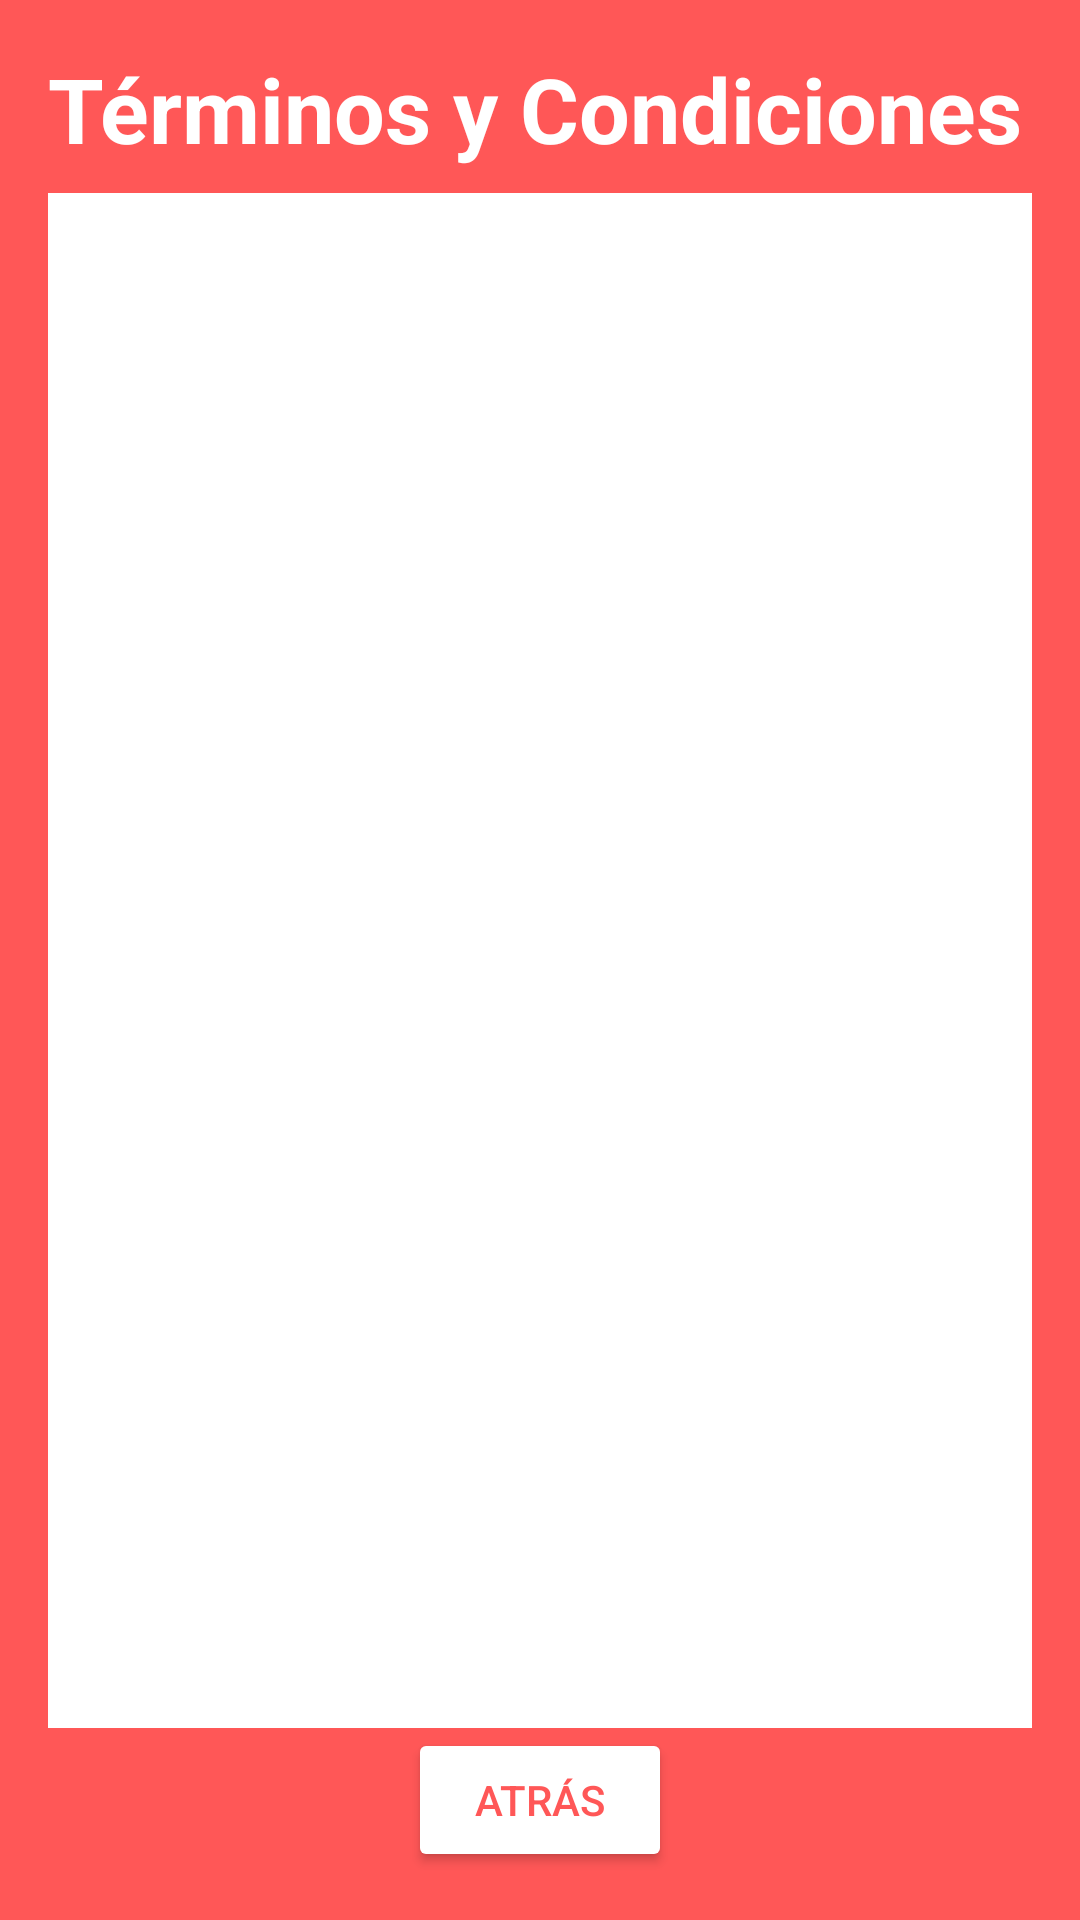

Reconstruct the res/layout file that produces this screen, plus the resources it refers to.
<!-- AndroidManifest.xml: application theme Theme.Tpintegrador -->
<!-- res/layout/terminosycond.xml -->
<?xml version="1.0" encoding="utf-8"?>
<LinearLayout
    xmlns:android="http://schemas.android.com/apk/res/android"
    android:layout_width="match_parent"
    android:layout_height="match_parent"
    android:orientation="vertical"
    android:padding="16dp"
    android:background="#ff5757">


    <TextView
        android:layout_width="match_parent"
        android:layout_height="wrap_content"
        android:text="Términos y Condiciones"
        android:textSize="30dp"
        android:textStyle="bold"
        android:textColor="#ffffff"
        android:paddingBottom="8dp"/>

    <ScrollView
        android:layout_width="match_parent"
        android:layout_height="0dp"
        android:layout_weight="1"
        android:background="#ffffff">

        <TextView
            android:id="@+id/tvTyC"
            android:layout_width="match_parent"
            android:layout_height="wrap_content"
            android:paddingBottom="8dp"/>
    </ScrollView>
    <Button
        android:id="@+id/btAtras"
        android:layout_width="wrap_content"
        android:layout_height="wrap_content"
        android:text="Atrás"
        android:layout_gravity="center"
        android:backgroundTint="#ffffff"
        android:textColor="#ff5757"
       />
</LinearLayout>
<!-- resources referenced by this layout -->
<resources>
  <style name="Theme.Tpintegrador" parent="Base.Theme.Tpintegrador" />
  <style name="Base.Theme.Tpintegrador" parent="Theme.Material3.DayNight.NoActionBar">
          
          
      </style>
</resources>
